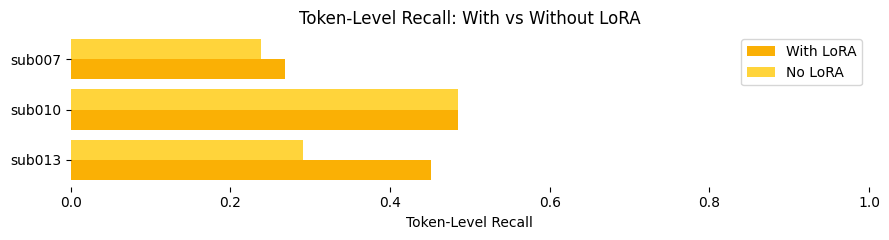
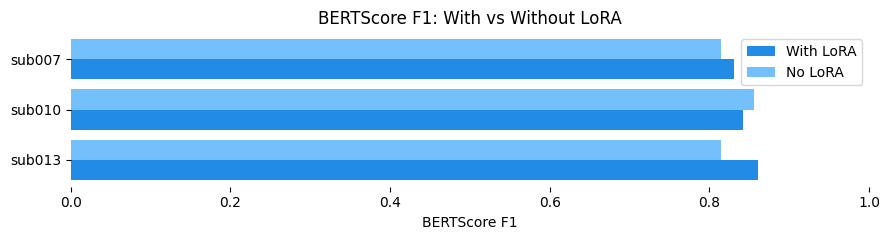

Here is the Python script that generated these plots, in order:
import pandas as pd
import matplotlib.pyplot as plt

# ----- 資料定義 -----

# 有 LoRA 的結果
df_lora = pd.DataFrame({
    "ID": ["sub007", "sub010", "sub013"],
    "Token-Level Recall": [0.2687, 0.4848, 0.4516],
    "BERTScore_F1": [0.8311, 0.8418, 0.8605],
    "Source": "With LoRA"
})

# 無 LoRA 的結果
df_no_lora = pd.DataFrame({
    "ID": ["sub007", "sub010", "sub013"],
    "Token-Level Recall": [0.2388, 0.4848, 0.2903],
    "BERTScore_F1": [0.8141, 0.8562, 0.8148],
    "Source": "No LoRA"
})

# 合併資料
df_all = pd.concat([df_lora, df_no_lora], ignore_index=True)

# ----- 字型設定 -----
plt.rcParams["font.family"] = "sans-serif"
plt.rcParams["font.sans-serif"] = [
    "Arial Unicode MS", "Microsoft JhengHei", "Noto Sans TC",
    "PingFang TC", "SimHei", "DejaVu Sans"
]
plt.rcParams["axes.unicode_minus"] = False
plt.rcParams["lines.linewidth"] = 0.75

# ----- 每題雙指標比較圖 -----
ids = df_all["ID"].unique()
y = range(len(ids))

# ----- 單獨：Token-Level Recall 比較圖 -----
fig_token, ax_token = plt.subplots(figsize=(9, 2.5))
vals_with_lora = df_all[(df_all["Source"] == "With LoRA")]["Token-Level Recall"].values
vals_no_lora = df_all[(df_all["Source"] == "No LoRA")]["Token-Level Recall"].values
ax_token.barh([i + 0.2 for i in y], vals_with_lora, height=0.4, label="With LoRA", color="#fab005")
ax_token.barh([i - 0.2 for i in y], vals_no_lora, height=0.4, label="No LoRA", color="#ffd43b")
ax_token.set_yticks(y)
ax_token.set_yticklabels(ids)
ax_token.set_xlim(0, 1)
ax_token.set_xlabel("Token-Level Recall")
ax_token.set_title("Token-Level Recall: With vs Without LoRA")
ax_token.invert_yaxis()
ax_token.legend()
for spine in ax_token.spines.values():
    spine.set_visible(False)
plt.tight_layout()
plt.show()

# ----- 單獨：BERTScore F1 比較圖 -----
fig_bert, ax_bert = plt.subplots(figsize=(9, 2.5))
vals_with_lora = df_all[(df_all["Source"] == "With LoRA")]["BERTScore_F1"].values
vals_no_lora = df_all[(df_all["Source"] == "No LoRA")]["BERTScore_F1"].values
ax_bert.barh([i + 0.2 for i in y], vals_with_lora, height=0.4, label="With LoRA", color="#228be6")
ax_bert.barh([i - 0.2 for i in y], vals_no_lora, height=0.4, label="No LoRA", color="#74c0fc")
ax_bert.set_yticks(y)
ax_bert.set_yticklabels(ids)
ax_bert.set_xlim(0, 1)
ax_bert.set_xlabel("BERTScore F1")
ax_bert.set_title("BERTScore F1: With vs Without LoRA")
ax_bert.invert_yaxis()
ax_bert.legend()
for spine in ax_bert.spines.values():
    spine.set_visible(False)
plt.tight_layout()
plt.show()